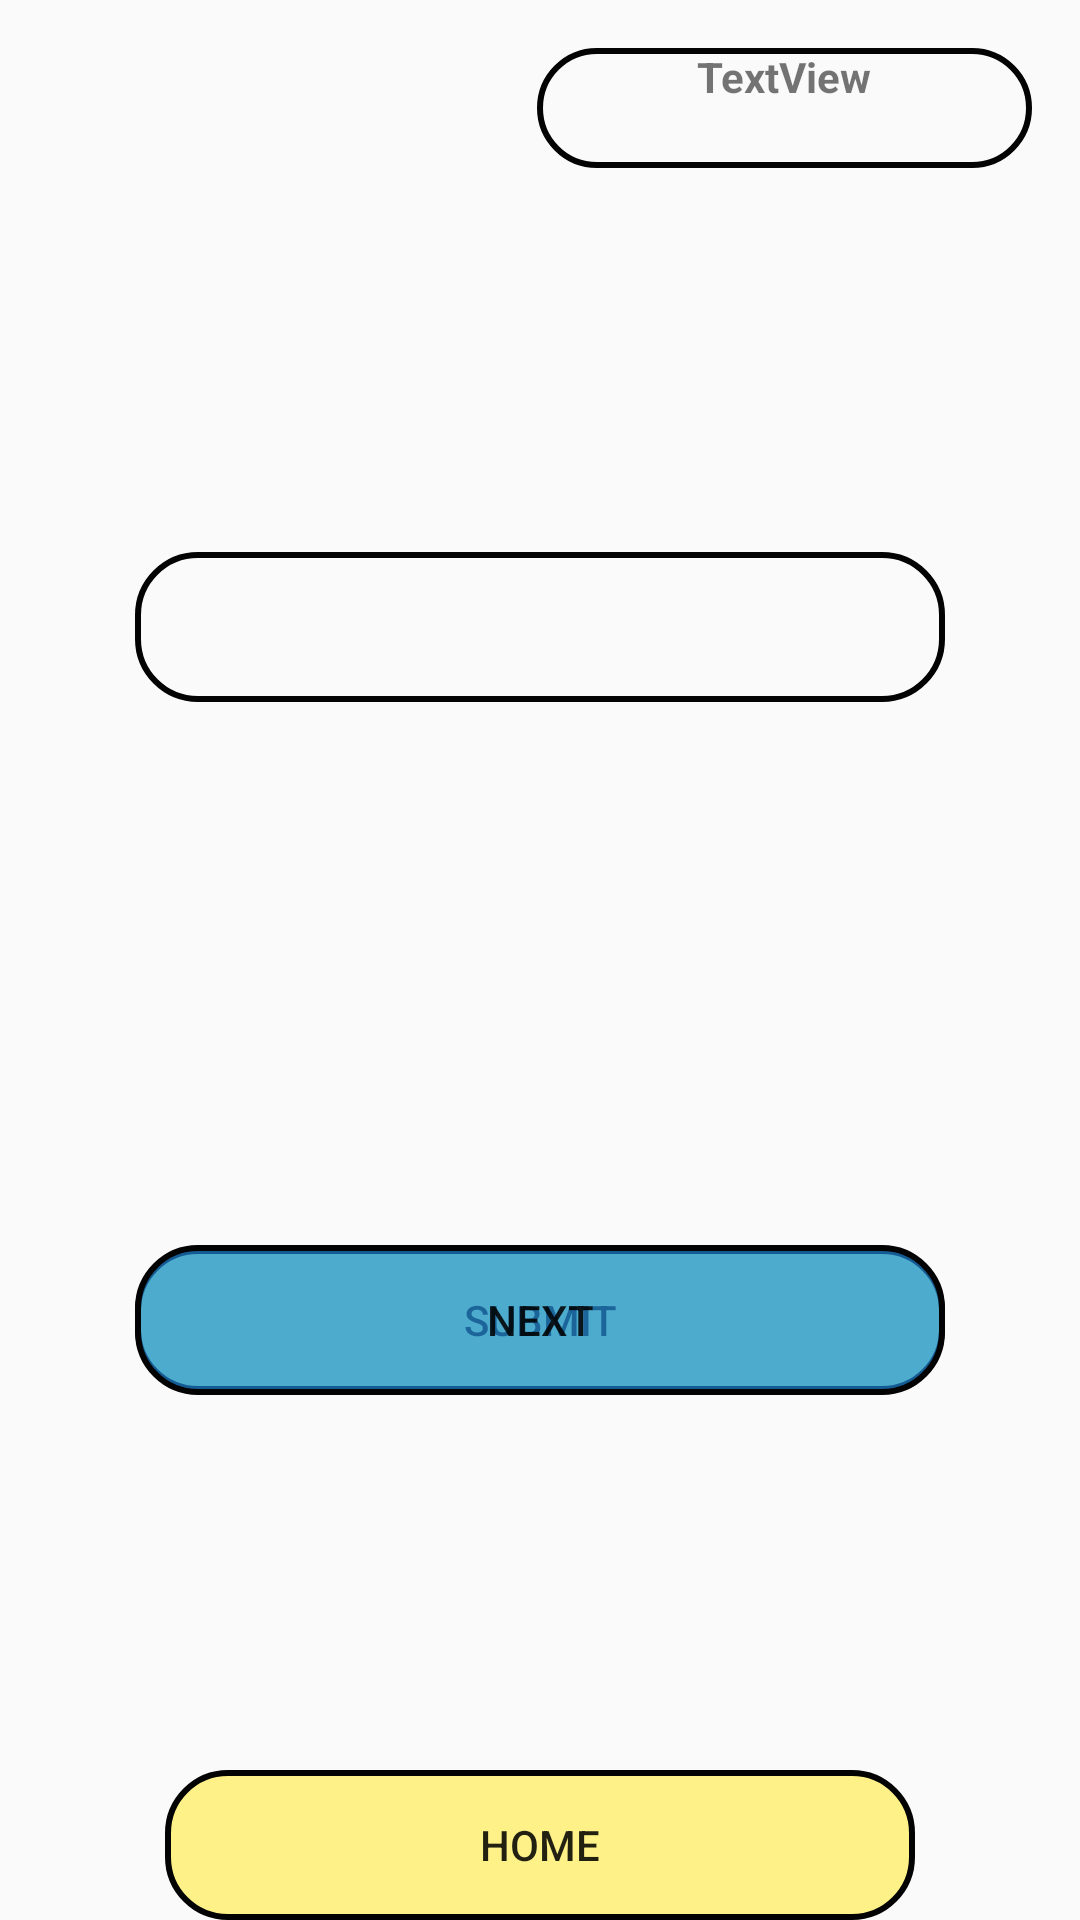

This screen was rendered from an Android layout file. Write that file and the resources it references.
<!-- AndroidManifest.xml: application theme AppTheme -->
<!-- res/layout/activity_guess_the_country.xml -->
<?xml version="1.0" encoding="utf-8"?>
<android.support.constraint.ConstraintLayout xmlns:android="http://schemas.android.com/apk/res/android"
    xmlns:app="http://schemas.android.com/apk/res-auto"
    xmlns:tools="http://schemas.android.com/tools"
    android:layout_width="match_parent"
    android:layout_height="match_parent"
    android:background="@mipmap/america"
    tools:context=".GuessTheCountry">

    <Button
        android:id="@+id/buttonHome"
        android:layout_width="250dp"
        android:layout_height="50dp"
        android:background="@drawable/round_button_home"
        android:onClick="home"
        android:text="@string/home"
        app:layout_constraintBottom_toBottomOf="parent"
        app:layout_constraintEnd_toEndOf="parent"
        app:layout_constraintStart_toStartOf="parent" />

    <Button
        android:id="@+id/buttonSubmit"
        android:layout_width="0dp"
        android:layout_height="wrap_content"
        android:layout_marginStart="45dp"
        android:layout_marginTop="64dp"
        android:layout_marginEnd="45dp"
        android:layout_marginBottom="8dp"
        android:background="@drawable/round_button"
        android:onClick="submit"
        android:text="@string/submit"
        app:layout_constraintBottom_toTopOf="@+id/buttonHome"
        app:layout_constraintEnd_toEndOf="parent"
        app:layout_constraintStart_toStartOf="parent"
        app:layout_constraintTop_toBottomOf="@+id/spinnerGuessTheFlag" />

    <TextView
        android:id="@+id/textViewScore"
        android:layout_width="wrap_content"
        android:layout_height="wrap_content"
        android:layout_marginTop="16dp"
        android:layout_marginEnd="16dp"
        android:text="@string/textview"
        android:textAlignment="center"
        android:textStyle="bold"
        app:layout_constraintEnd_toEndOf="parent"
        app:layout_constraintTop_toTopOf="parent"
        android:background="@drawable/spinner"/>

    <Spinner
        android:id="@+id/spinnerGuessTheFlag"
        android:layout_width="0dp"
        android:layout_height="50dp"
        android:layout_marginStart="45dp"
        android:layout_marginTop="64dp"
        android:layout_marginEnd="45dp"
        app:layout_constraintEnd_toEndOf="parent"
        app:layout_constraintHorizontal_bias="1.0"
        app:layout_constraintStart_toStartOf="parent"
        app:layout_constraintTop_toBottomOf="@+id/flagImageView"
        android:background="@drawable/spinner"
        />

    <ImageView
        android:id="@+id/flagImageView"
        android:layout_width="wrap_content"
        android:layout_height="0dp"
        android:layout_marginStart="96dp"
        android:layout_marginTop="64dp"
        android:layout_marginEnd="96dp"
        android:adjustViewBounds="true"
        android:contentDescription="@string/image_description"
        android:scaleType="fitCenter"
        app:layout_constraintEnd_toEndOf="parent"
        app:layout_constraintHorizontal_bias="0.496"
        app:layout_constraintStart_toStartOf="parent"
        app:layout_constraintTop_toBottomOf="@+id/textViewScore" />

    <Button
        android:id="@+id/buttonNext"
        android:layout_width="0dp"
        android:layout_height="50dp"
        android:layout_marginStart="45dp"
        android:layout_marginTop="64dp"
        android:layout_marginEnd="45dp"
        android:layout_marginBottom="8dp"
        android:background="@drawable/round_button_next"
        android:onClick="next"
        android:text="@string/next"
        app:layout_constraintBottom_toTopOf="@+id/buttonHome"
        app:layout_constraintEnd_toEndOf="parent"
        app:layout_constraintStart_toStartOf="parent"
        app:layout_constraintTop_toBottomOf="@+id/spinnerGuessTheFlag" />

</android.support.constraint.ConstraintLayout>
<!-- resources referenced by this layout -->
<resources>
  <!-- drawable round_button (drawable) -->
  <?xml version="1.0" encoding="utf-8"?>
  <shape xmlns:android="http://schemas.android.com/apk/res/android">
  
      <corners
          android:radius="20dp" />
  
      <solid
          android:color="#994CAF50" />
  
      <stroke
          android:color="#030303"
          android:width="2dp" />
  
      <size
          android:width="165dp"
          android:height="40dp" />
  
  </shape>
  <!-- drawable round_button_home (drawable) -->
  <?xml version="1.0" encoding="utf-8"?>
  <shape xmlns:android="http://schemas.android.com/apk/res/android">
  
      <corners
          android:radius="20dp" />
  
      <solid
          android:color="#99FFEB3B" />
  
      <stroke
          android:color="#030303"
          android:width="2dp" />
  
      <size
          android:width="165dp"
          android:height="40dp" />
  
  </shape>
  <!-- drawable round_button_next (drawable) -->
  <?xml version="1.0" encoding="utf-8"?>
  <shape xmlns:android="http://schemas.android.com/apk/res/android">
  
      <corners
          android:radius="20dp" />
  
      <solid
          android:color="#992196F3" />
  
      <stroke
          android:color="#030303"
          android:width="2dp" />
  
      <size
          android:width="165dp"
          android:height="40dp" />
  
  </shape>
  <!-- drawable spinner (drawable) -->
  <?xml version="1.0" encoding="utf-8"?>
  <shape xmlns:android="http://schemas.android.com/apk/res/android">
  
      <corners
          android:radius="20dp" />
  
      <solid
          android:color="@android:color/transparent" />
  
      <stroke
          android:color="#030303"
          android:width="2dp" />
  
      <size
          android:width="165dp"
          android:height="40dp" />
  
  </shape>
  <string name="home">Home</string>
  <string name="image_description">image_description</string>
  <string name="next">Next</string>
  <string name="submit">Submit</string>
  <string name="textview">TextView</string>
  <style name="AppTheme" parent="Theme.AppCompat.Light.DarkActionBar">
          
          <item name="colorPrimary">@color/colorPrimary</item>
          <item name="colorPrimaryDark">@color/colorPrimaryDark</item>
          <item name="colorAccent">@color/colorAccent</item>
      </style>
  <!-- not gathered from this repository: default colours our renderer supplied (Android Studio template values) -->
  <color name="colorPrimary">#FF6200EE</color>
  <color name="colorPrimaryDark">#FF3700B3</color>
  <color name="colorAccent">#FF03DAC5</color>
</resources>
